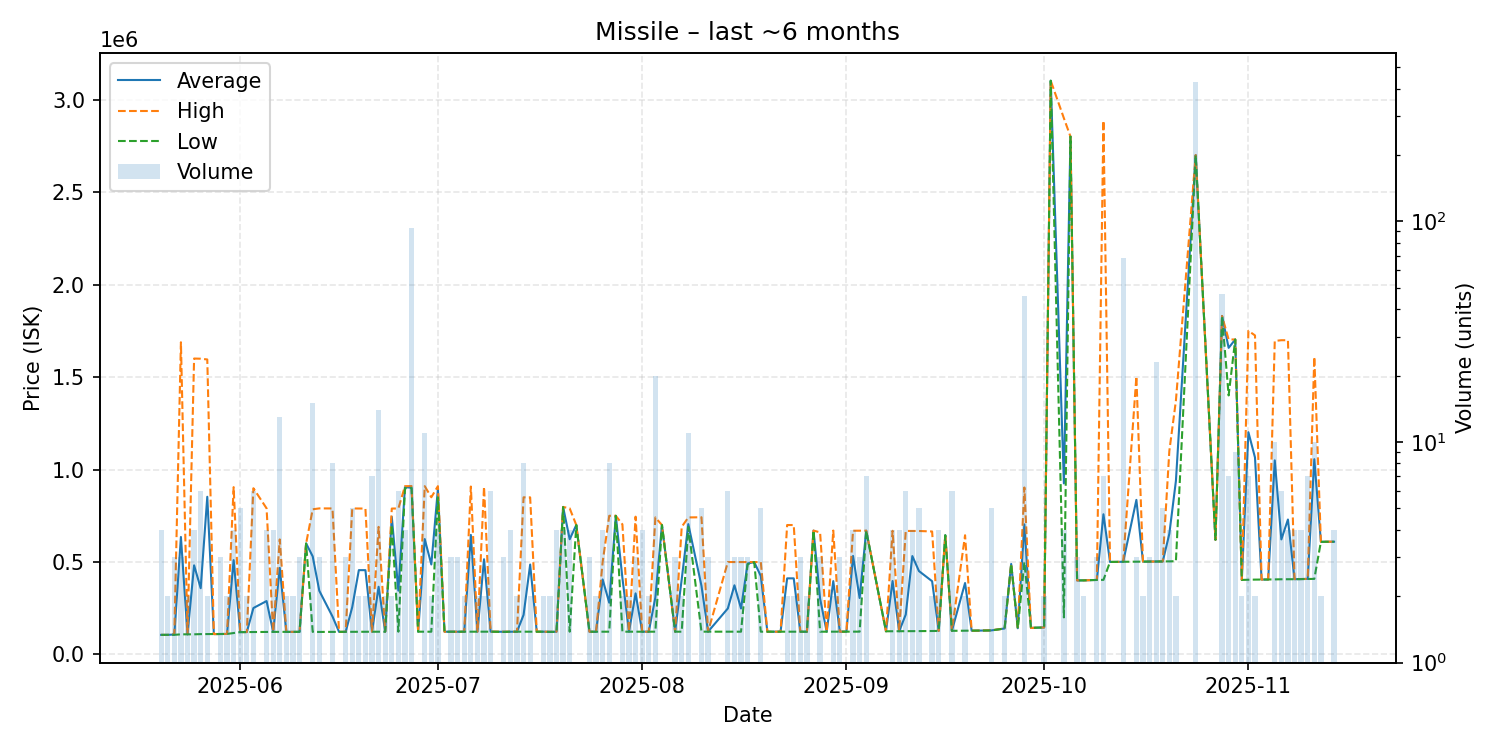

Source data for this figure (header and first rows):
date, average, highest, lowest, order_count, volume
2025-05-20, 106000, 106000, 106000, 4, 4
2025-05-21, 106000, 106000, 106000, 2, 2
2025-05-22, 108067, 109000, 106200, 3, 3
2025-05-23, 635333, 1688000, 109000, 3, 3
2025-05-24, 109000, 109000, 109000, 1, 2
2025-05-25, 482025, 1600000, 109000, 3, 4
2025-05-26, 358250, 1599000, 110100, 5, 6
2025-05-27, 852600, 1595000, 110200, 2, 2
2025-05-28, 110200, 110200, 110200, 1, 1
2025-05-29, 110633, 110800, 110550, 3, 3
2025-05-30, 111050, 111100, 111000, 2, 2
2025-05-31, 510400, 904800, 116000, 4, 4
2025-06-01, 120920, 121000, 120900, 3, 5
2025-06-02, 121300, 121400, 121200, 2, 2
2025-06-03, 251100, 898800, 121600, 4, 6
2025-06-05, 288925, 790000, 121900, 3, 4
2025-06-06, 122200, 122300, 121900, 2, 4
2025-06-07, 468254, 622000, 122300, 7, 13
2025-06-08, 122300, 122300, 122300, 2, 2
2025-06-09, 122250, 122300, 122200, 2, 2
2025-06-10, 122200, 122200, 122200, 2, 3
2025-06-11, 600200, 600200, 600200, 1, 1
2025-06-12, 530373, 784900, 122200, 6, 15
2025-06-13, 344533, 789800, 121900, 3, 3
2025-06-15, 205525, 789500, 122100, 3, 8
2025-06-16, 122200, 122200, 122200, 1, 1
2025-06-17, 122400, 122400, 122400, 1, 3
2025-06-18, 256060, 789500, 122700, 3, 5
2025-06-19, 455950, 788900, 123000, 2, 2
2025-06-20, 455900, 788800, 123000, 2, 2
2025-06-21, 123100, 123100, 123100, 1, 7
2025-06-22, 366079, 689900, 123200, 6, 14
2025-06-23, 123200, 123200, 123200, 2, 2
2025-06-24, 744450, 788900, 700000, 2, 2
2025-06-25, 345250, 789350, 123200, 5, 6
2025-06-26, 904350, 909900, 898800, 4, 4
2025-06-27, 901653, 910500, 900000, 5, 93
2025-06-28, 123200, 123200, 123200, 1, 1
2025-06-29, 623855, 910000, 123100, 6, 11
2025-06-30, 486550, 850000, 123100, 2, 2
2025-07-01, 895000, 910000, 850000, 2, 4
2025-07-02, 123100, 123100, 123100, 1, 1
2025-07-03, 123133, 123200, 123100, 2, 3
2025-07-04, 123033, 123100, 123000, 2, 3
2025-07-05, 123000, 123000, 123000, 1, 2
2025-07-06, 646333, 908000, 123000, 2, 3
2025-07-07, 123050, 123100, 123000, 2, 2
2025-07-08, 514950, 906900, 123000, 2, 2
2025-07-09, 123383, 123500, 123300, 3, 6
2025-07-11, 122733, 123200, 121800, 3, 3
2025-07-12, 123200, 123200, 123200, 2, 4
2025-07-13, 123200, 123200, 123200, 2, 2
2025-07-14, 214000, 849600, 123200, 4, 8
2025-07-15, 486300, 849400, 123200, 2, 2
2025-07-16, 123200, 123200, 123200, 1, 1
2025-07-17, 123200, 123200, 123200, 2, 2
2025-07-18, 122400, 123000, 121800, 2, 2
2025-07-19, 123100, 123100, 123100, 4, 4
2025-07-20, 797600, 797800, 797000, 2, 4
2025-07-21, 623125, 789800, 123100, 4, 4
... 97 more rows
